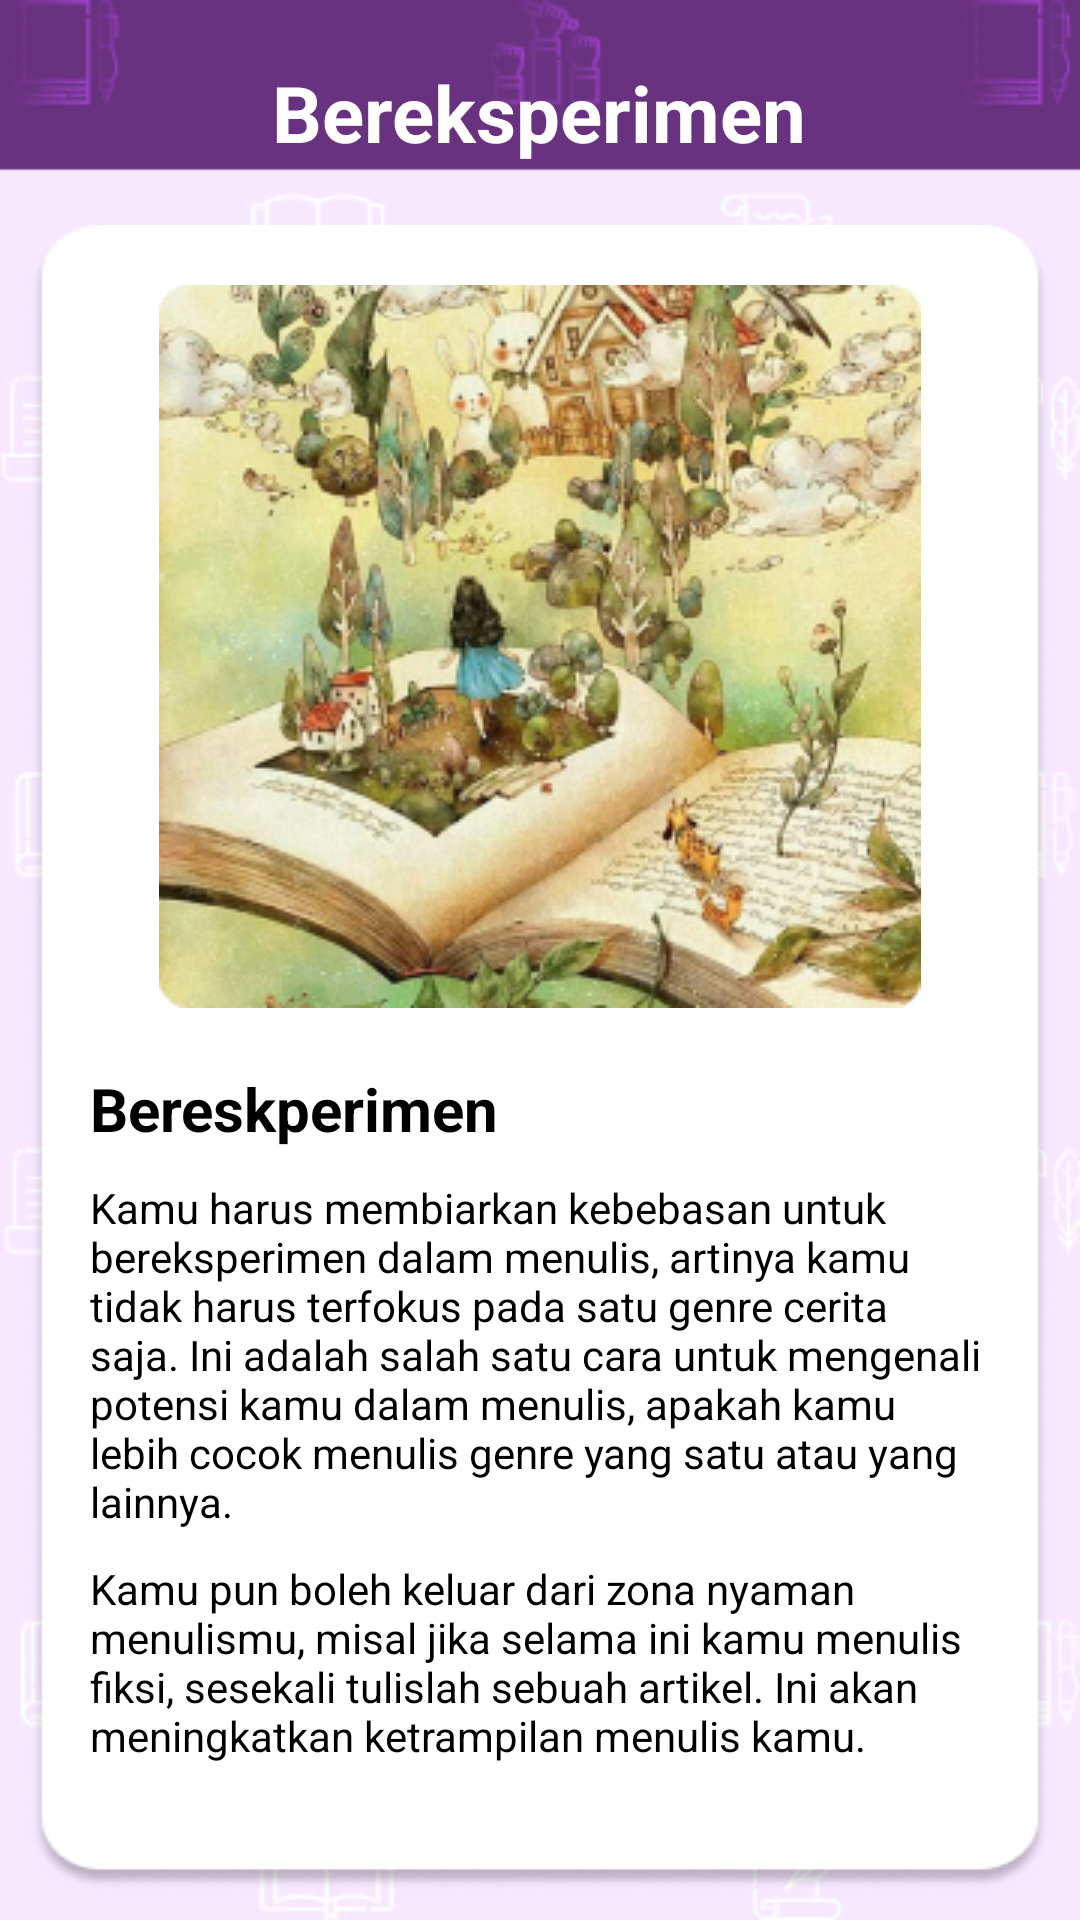

Layout XML and referenced resources for this Android screen:
<!-- AndroidManifest.xml: application theme Theme.SajakSastra2 -->
<!-- res/layout/activity_bereksperimen.xml -->
<?xml version="1.0" encoding="utf-8"?>
<LinearLayout
    xmlns:android="http://schemas.android.com/apk/res/android"
    xmlns:tools="http://schemas.android.com/tools"
    android:layout_width="match_parent"
    android:layout_height="match_parent"
    android:orientation="vertical"
    android:background="@drawable/background_5"
    tools:context=".Bereksperimen">

    <TextView
        android:layout_width="wrap_content"
        android:layout_height="wrap_content"
        android:layout_gravity="center"
        android:layout_marginTop="20dp"
        android:layout_marginBottom="10dp"
        android:text="Bereksperimen"
        android:textColor="@color/white"
        android:textSize="26sp"
        android:textStyle="bold" />

    <LinearLayout
        android:layout_width="wrap_content"
        android:layout_height="match_parent"
        android:layout_marginTop="10dp"
        android:layout_marginBottom="10dp"
        android:layout_margin="10dp"
        android:orientation="vertical"
        android:background="@drawable/bgwhiteprofile">

        <ImageView
            android:layout_width="wrap_content"
            android:layout_height="wrap_content"
            android:layout_marginTop="20dp"
            android:layout_gravity="center"
            android:src="@drawable/experimenpict"/>

    <TextView
        android:layout_width="wrap_content"
        android:layout_height="wrap_content"
        android:layout_marginStart="20dp"
        android:layout_marginEnd="20dp"
        android:layout_marginTop="20dp"
        android:text="Bereskperimen"
        android:textSize="20sp"
        android:textStyle="bold"
        android:textColor="@color/black" />

    <TextView
        android:layout_width="wrap_content"
        android:layout_height="wrap_content"
        android:layout_marginStart="20dp"
        android:layout_marginTop="10dp"
        android:layout_marginEnd="20dp"
        android:text="Kamu harus membiarkan kebebasan untuk bereksperimen dalam menulis, artinya kamu tidak harus terfokus pada satu genre cerita saja. Ini adalah salah satu cara untuk mengenali potensi kamu dalam menulis, apakah kamu lebih cocok menulis genre yang satu atau yang lainnya."
        android:textColor="@color/black" />

    <TextView
        android:layout_width="wrap_content"
        android:layout_height="wrap_content"
        android:layout_marginStart="20dp"
        android:layout_marginTop="10dp"
        android:layout_marginEnd="20dp"
        android:text="Kamu pun boleh keluar dari zona nyaman menulismu, misal jika selama ini kamu menulis fiksi, sesekali tulislah sebuah artikel. Ini akan meningkatkan ketrampilan menulis kamu."
        android:textColor="@color/black" />

    </LinearLayout>
</LinearLayout>
<!-- resources referenced by this layout -->
<resources>
  <!-- drawable background_5: png bitmap (drawable-v24, 26048 bytes) -->
  <!-- drawable bgwhiteprofile: png bitmap (drawable-anydpi, 13311 bytes) -->
  <!-- drawable experimenpict: png bitmap (drawable-v24, 149413 bytes) -->
  <style name="Theme.SajakSastra2" parent="Theme.AppCompat.Light.NoActionBar">
          
          <item name="colorPrimary">@color/purple_500</item>
          <item name="colorPrimaryVariant">@color/purple_700</item>
          <item name="colorOnPrimary">@color/white</item>
          
          <item name="colorSecondary">@color/teal_200</item>
          <item name="colorSecondaryVariant">@color/teal_700</item>
          <item name="colorOnSecondary">@color/black</item>
          
          <item name="android:statusBarColor" tools:targetApi="l">?attr/colorPrimaryVariant</item>
          
      </style>
  <!-- not gathered from this repository: default colours our renderer supplied (Android Studio template values) -->
  <color name="purple_500">#FF6200EE</color>
  <color name="purple_700">#FF3700B3</color>
  <color name="teal_200">#FF03DAC5</color>
  <color name="teal_700">#FF018786</color>
  <color name="black">#FF000000</color>
  <color name="white">#FFFFFFFF</color>
</resources>
